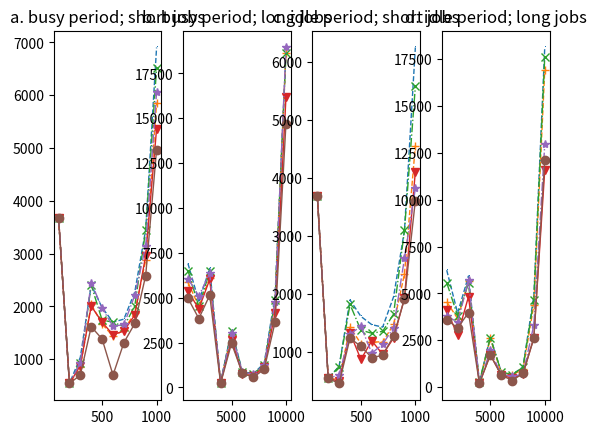

The matplotlib source for this figure:
#!/usr/bin/env python
# -*- encoding: utf-8 -*-
'''
@File    :   demo50.py

@Modify Time      @Author    @Version    @Desciption
------------      -------    --------    -----------
[redacted]
'''
import matplotlib.pyplot as plt

fig = plt.figure()
axis = fig.subplots(1, 4)
GA500low = {0: 3680.0, 1: 539.0, 2: 1035.0, 3: 2404.0, 4: 1976.0, 5: 1701.0, 6: 1758.0, 7: 2273.0, 8: 3454.0, 9: 6904.0}
GA500high = {9: 6904.0, 10: 4802.0, 11: 6633.0, 12: 275.0, 13: 3190.0, 14: 879.0, 15: 760.0, 16: 1344.0, 17: 5112.0, 18: 18635.0}
GA2000low = {0: 3680.0, 1: 539.0, 2: 750.0, 3: 1892.0, 4: 1608.0, 5: 1466.0, 6: 1424.0, 7: 1946.0, 8: 3091.0, 9: 6244.0}
GA2000high = {9: 6244.0, 10: 3954.0, 11: 5933.0, 12: 269.0, 13: 2684.0, 14: 825.0, 15: 661.0, 16: 1078.0, 17: 4874.0, 18: 18131.0}

ACOInt500low = {0: 3680.0, 1: 539.0, 2: 854.0, 3: 2037.0, 4: 1666.0, 5: 1433.0, 6: 1549.0, 7: 1882.0, 8: 2877.0, 9: 5858.0}
ACOInt500high = { 9: 5858.0, 10: 4509.0, 11: 6101.0, 12: 264.0, 13: 2944.0, 14: 786.0, 15: 697.0, 16: 1182.0, 17: 4775.0, 18: 18635.0}
ACOInt2000low = {0: 3680.0, 1: 539.0, 2: 522.0, 3: 1422.0, 4: 1140.0, 5: 1167.0, 6: 1169.0, 7: 1469.0, 8: 2342.0, 9: 4554.0}
ACOInt2000high = {9: 4554.0, 10: 3660.0, 11: 5663.0, 12: 215.0, 13: 2612.0, 14: 765.0, 15: 646.0, 16: 949.0, 17: 4397.0, 18: 16909.0}

IWC500low = {0: 3680.0, 1: 539.0, 2: 931.0, 3: 2404.0, 4: 1738.0, 5: 1701.0, 6: 1615.0, 7: 2008.0, 8: 3440.0, 9: 6514.0}
IWC500high = {9: 6514.0, 10: 4515.0, 11: 6463.0, 12: 268.0, 13: 3142.0, 14: 835.0, 15: 754.0, 16: 1239.0, 17: 4876.0, 18: 18635.0}
IWC2000low = {0: 3680.0, 1: 539.0, 2: 743.0, 3: 1814.0, 4: 1371.0, 5: 1318.0, 6: 1351.0, 7: 1648.0, 8: 3091.0, 9: 5574.0}
IWC2000high = {9: 5574.0, 10: 3812.0, 11: 5549.0, 12: 260.0, 13: 2643.0, 14: 825.0, 15: 661.0, 16: 1053.0, 17: 4663.0, 18: 17632.0}

PSOInt500low = {0: 3680.0, 1: 539.0, 2: 879.0, 3: 2004.0, 4: 1699.0, 5: 1463.0, 6: 1533.0, 7: 1837.0, 8: 2958.0, 9: 5361.0}
PSOInt500high = { 9: 5361.0, 10: 4375.0, 11: 6019.0, 12: 248.0, 13: 2650.0, 14: 753.0, 15: 612.0, 16: 1144.0, 17: 4146.0, 18: 16177.0}
PSOInt2000low = {0: 3680.0, 1: 539.0, 2: 490.0, 3: 1327.0, 4: 866.0, 5: 1187.0, 6: 954.0, 7: 1234.0, 8: 1923.0, 9: 4106.0}
PSOInt2000high = {9: 4106.0, 10: 2775.0, 11: 4834.0, 12: 196.0, 13: 1722.0, 14: 656.0, 15: 469.0, 16: 686.0, 17: 2643.0, 18: 11572.0}

WOAInt500low = {0: 3680.0, 1: 539.0, 2: 935.0, 3: 2451.0, 4: 1966.0, 5: 1620.0, 6: 1657.0, 7: 2209.0, 8: 3141.0, 9: 6060.0}
WOAInt500high = { 9: 6060.0, 10: 5091.0, 11: 6367.0, 12: 273.0, 13: 3033.0, 14: 844.0, 15: 735.0, 16: 1251.0, 17: 4759.0, 18: 18949.0}
WOAInt2000low = {0: 3680.0, 1: 539.0, 2: 604.0, 3: 1304.0, 4: 1437.0, 5: 974.0, 6: 1129.0, 7: 1415.0, 8: 2607.0, 9: 3814.0}
WOAInt2000high = {9: 3814.0, 10: 3461.0, 11: 5695.0, 12: 214.0, 13: 1957.0, 14: 680.0, 15: 585.0, 16: 681.0, 17: 3324.0, 18: 12954.0}

WOABLR500low = {0: 3680.0, 1: 539.0, 2: 699.0, 3: 1615.0, 4: 1381.0, 5: 699.0, 6: 1313.0, 7: 1676.0, 8: 2583.0, 9: 4968.0}
WOABLR500high = { 9: 4968.0, 10: 3837.0, 11: 5138.0, 12: 216.0, 13: 2458.0, 14: 791.0, 15: 561.0, 16: 1004.0, 17: 3637.0, 18: 14709.0}
WOABLR2000low = {0: 3680.0, 1: 539.0, 2: 452.0, 3: 1233.0, 4: 1092.0, 5: 897.0, 6: 937.0, 7: 1269.0, 8: 1906.0, 9: 3605.0}
WOABLR2000high = {9: 3605.0, 10: 3162.0, 11: 3976.0, 12: 206.0, 13: 1724.0, 14: 653.0, 15: 352.0, 16: 731.0, 17: 2601.0, 18: 12109.0}

ga500low = list(GA500low.values())
acoInt500low = list(ACOInt500low.values())
iwc500low = list(IWC500low.values())
psoInt500low = list(PSOInt500low.values())
woaInt500low = list(WOAInt500low.values())
woablr500low = list(WOABLR500low.values())

ga500high = list(GA500high.values())
acoInt500high = list(ACOInt500high.values())
iwc500high = list(IWC500high.values())
psoInt500high = list(PSOInt500high.values())
woaInt500high = list(WOAInt500high.values())
woablr500high = list(WOABLR500high.values())

ga2000low = list(GA2000low.values())
acoInt2000low = list(ACOInt2000low.values())
iwc2000low = list(IWC2000low.values())
psoInt2000low = list(PSOInt2000low.values())
woaInt2000low = list(WOAInt2000low.values())
woablr2000low = list(WOABLR2000low.values())

ga2000high = list(GA2000high.values())
acoInt2000high = list(ACOInt2000high.values())
iwc2000high = list(IWC2000high.values())
psoInt2000high = list(PSOInt2000high.values())
woaInt2000high = list(WOAInt2000high.values())
woablr2000high = list(WOABLR2000high.values())

xl = [100, 200, 300, 400, 500, 600, 700, 800, 900, 1000]
xh = [1000, 2000, 3000, 4000, 5000, 6000, 7000, 8000, 9000, 10000]

axis[0].plot(xl, ga500low, linestyle="--", marker=",", linewidth='1', label="ga")
axis[0].plot(xl, acoInt500low, linestyle="--", marker="+", linewidth='1', label="aco")
axis[0].plot(xl, iwc500low, linestyle="-.", marker="x", linewidth='1', label="iwc")
axis[0].plot(xl, psoInt500low, linestyle="-", marker="v", linewidth='1', label="pso")
axis[0].plot(xl, woaInt500low, linestyle="-.", marker="*", linewidth='1', label="woa")
axis[0].plot(xl, woablr500low, linestyle="-", marker="o", linewidth='1', label="ins")
axis[0].set_title("a. busy period; short jobs")

axis[1].plot(xh, ga500high, linestyle="--", marker=",", linewidth='1')
axis[1].plot(xh, acoInt500high, linestyle="--", marker="+", linewidth='1')
axis[1].plot(xh, iwc500high, linestyle="-.", marker="x", linewidth='1')
axis[1].plot(xh, psoInt500high, linestyle="-", marker="v", linewidth='1')
axis[1].plot(xh, woaInt500high, linestyle="-.", marker="*", linewidth='1')
axis[1].plot(xh, woablr500high, linestyle="-", marker="o", linewidth='1')
axis[1].set_title("b. busy period; long jobs")

axis[2].plot(xl, ga2000low, linestyle="--", marker=",", linewidth='1')
axis[2].plot(xl, acoInt2000low, linestyle="--", marker="+", linewidth='1')
axis[2].plot(xl, iwc2000low, linestyle="-.", marker="x", linewidth='1')
axis[2].plot(xl, psoInt2000low, linestyle="-", marker="v", linewidth='1')
axis[2].plot(xl, woaInt2000low, linestyle="-.", marker="*", linewidth='1')
axis[2].plot(xl, woablr2000low, linestyle="-", marker="o", linewidth='1')
axis[2].set_title("c. idle period; short jobs")

axis[3].plot(xh, ga2000high, linestyle="--", marker=",", linewidth='1')
axis[3].plot(xh, acoInt2000high, linestyle="--", marker="+", linewidth='1')
axis[3].plot(xh, iwc2000high, linestyle="-.", marker="x", linewidth='1')
axis[3].plot(xh, psoInt2000high, linestyle="-", marker="v", linewidth='1')
axis[3].plot(xh, woaInt2000high, linestyle="-.", marker="*", linewidth='1')
axis[3].plot(xh, woablr2000high, linestyle="-", marker="o", linewidth='1')
axis[3].set_title("d. idle period; long jobs")

lines = []
labels = []
for ax in fig.axes:
    Line, Label = ax.get_legend_handles_labels()
    lines.extend(Line)
    labels.extend(Label)

#fig.legend(lines, labels, loc='center', ncol=6, bbox_to_anchor=(0.5, 0.93))
plt.show()


var = []
max = 0
for i in range(10):
    percent = (ga500low[i] - woablr500low[i]) / woablr500low[i]
    var.append(percent)
for i in range(10):
    if var[i] > max:
        max = var[i]
print("GA500low: ", max)

var = []
max = 0
for i in range(10):
    percent = (ga500high[i] - woablr500high[i]) / woablr500high[i]
    var.append(percent)
for i in range(10):
    if var[i] > max:
        max = var[i]
print("GA500high: ", max)

var = []
max = 0
for i in range(10):
    percent = (acoInt500low[i] - woablr500low[i]) / woablr500low[i]
    var.append(percent)
for i in range(10):
    if var[i] > max:
        max = var[i]
print("acoInt500low: ", max)

var = []
max = 0
for i in range(10):
    percent = (acoInt500high[i] - woablr500high[i]) / woablr500high[i]
    var.append(percent)
for i in range(10):
    if var[i] > max:
        max = var[i]
print("acoInt500high: ", max)

var = []
max = 0
for i in range(10):
    percent = (iwc500low[i] - woablr500low[i]) / woablr500low[i]
    var.append(percent)
for i in range(10):
    if var[i] > max:
        max = var[i]
print("iwc500low: ", max)

var = []
max = 0
for i in range(10):
    percent = (iwc500high[i] - woablr500high[i]) / woablr500high[i]
    var.append(percent)
for i in range(10):
    if var[i] > max:
        max = var[i]
print("iwc500high: ", max)

var = []
max = 0
for i in range(10):
    percent = (psoInt500low[i] - woablr500low[i]) / woablr500low[i]
    var.append(percent)
for i in range(10):
    if var[i] > max:
        max = var[i]
print("psoInt500low: ", max)

var = []
max = 0
for i in range(10):
    percent = (psoInt500high[i] - woablr500high[i]) / woablr500high[i]
    var.append(percent)
for i in range(10):
    if var[i] > max:
        max = var[i]
print("psoInt500high: ", max)

var = []
max = 0
for i in range(10):
    percent = (woaInt500low[i] - woablr500low[i]) / woablr500low[i]
    var.append(percent)
for i in range(10):
    if var[i] > max:
        max = var[i]
print("woaInt500low: ", max)

var = []
max = 0
for i in range(10):
    percent = (woaInt500high[i] - woablr500high[i]) / woablr500high[i]
    var.append(percent)
for i in range(10):
    if var[i] > max:
        max = var[i]
print("woaInt500high: ", max)



var = []
max = 0
for i in range(10):
    percent = (ga2000low[i] - woablr2000low[i]) / woablr2000low[i]
    var.append(percent)
for i in range(10):
    if var[i] > max:
        max = var[i]
print("GA2000low: ", max)

var = []
max = 0
for i in range(10):
    percent = (ga2000high[i] - woablr2000high[i]) / woablr2000high[i]
    var.append(percent)
for i in range(10):
    if var[i] > max:
        max = var[i]
print("GA2000high: ", max)

var = []
max = 0
for i in range(10):
    percent = (acoInt2000low[i] - woablr2000low[i]) / woablr2000low[i]
    var.append(percent)
for i in range(10):
    if var[i] > max:
        max = var[i]
print("acoInt2000low: ", max)

var = []
max = 0
for i in range(10):
    percent = (acoInt2000high[i] - woablr2000high[i]) / woablr2000high[i]
    var.append(percent)
for i in range(10):
    if var[i] > max:
        max = var[i]
print("acoInt2000high: ", max)

var = []
max = 0
for i in range(10):
    percent = (iwc2000low[i] - woablr2000low[i]) / woablr2000low[i]
    var.append(percent)
for i in range(10):
    if var[i] > max:
        max = var[i]
print("iwc2000low: ", max)

var = []
max = 0
for i in range(10):
    percent = (iwc2000high[i] - woablr2000high[i]) / woablr2000high[i]
    var.append(percent)
for i in range(10):
    if var[i] > max:
        max = var[i]
print("iwc2000high: ", max)

var = []
max = 0
for i in range(10):
    percent = (psoInt2000low[i] - woablr2000low[i]) / woablr2000low[i]
    var.append(percent)
for i in range(10):
    if var[i] > max:
        max = var[i]
print("psoInt2000low: ", max)

var = []
max = 0
for i in range(10):
    percent = (psoInt2000high[i] - woablr2000high[i]) / woablr2000high[i]
    var.append(percent)
for i in range(10):
    if var[i] > max:
        max = var[i]
print("psoInt2000high: ", max)

var = []
max = 0
for i in range(10):
    percent = (woaInt2000low[i] - woablr2000low[i]) / woablr2000low[i]
    var.append(percent)
for i in range(10):
    if var[i] > max:
        max = var[i]
print("woaInt2000low: ", max)

var = []
max = 0
for i in range(10):
    percent = (woaInt2000high[i] - woablr2000high[i]) / woablr2000high[i]
    var.append(percent)
for i in range(10):
    if var[i] > max:
        max = var[i]
print("woaInt2000high: ", max)
